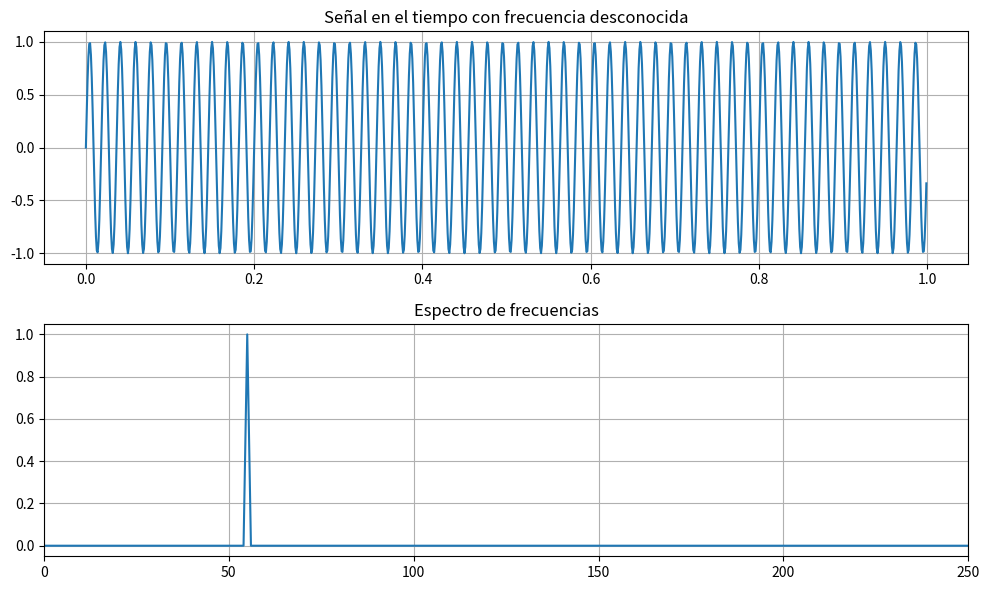

Source code (Python):
import numpy as np
import matplotlib.pyplot as plt

fs = 1000
t = np.linspace(0, 1, fs, endpoint=False)

# Frecuencia desconocida aleatoria entre 50 y 200 Hz
f_desconocida = np.random.randint(50, 201)

# Señal
x = np.sin(2 * np.pi * f_desconocida * t)

# FFT
N = len(x)
X_fft = np.fft.fft(x)
frecuencias = np.fft.fftfreq(N, 1/fs)

n_mitad = N // 2
f_positivas = frecuencias[:n_mitad]
magnitud = np.abs(X_fft[:n_mitad]) * 2 / N

# Identificar frecuencia dominante
indice_max = np.argmax(magnitud)
frecuencia_dominante = f_positivas[indice_max]

# Gráficas
plt.figure(figsize=(10,6))

plt.subplot(2,1,1)
plt.plot(t, x)
plt.title("Señal en el tiempo con frecuencia desconocida")
plt.grid(True)

plt.subplot(2,1,2)
plt.plot(f_positivas, magnitud)
plt.title("Espectro de frecuencias")
plt.xlim(0, 250)
plt.grid(True)

plt.tight_layout()
plt.show()

print("Frecuencia generada aleatoriamente:", f_desconocida, "Hz")
print("Frecuencia dominante identificada con FFT:", frecuencia_dominante, "Hz")
